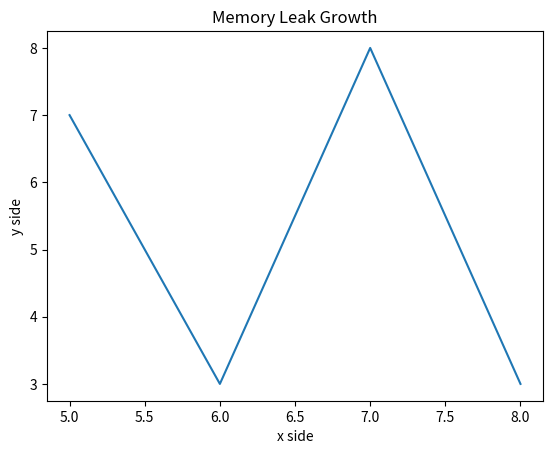

The script that saved this image:
from matplotlib import pyplot as plt

x = [5,6,7,8]
y = [7,3,8,3]

plt.plot(x,y)
plt.title('Memory Leak Growth')
plt.xlabel('x side')
plt.ylabel('y side')

plt.show()
